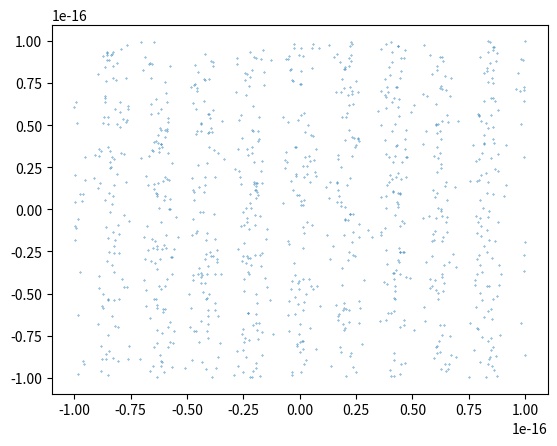

Write Python code to recreate this figure.
from matplotlib import pyplot as plt
import numpy as np

lim_top = 1e-16
lim_bottom = -1e-16
lim_total = 1000
hbar = 6.62607015e-34


def new_shot(xes):
    # a = lim_top - lim_bottom
    # p = xes
    # psi_p ** 2 = (a/(2*pi*hbar)) * (1+cos(p*a/hbar))
    a = lim_top - lim_bottom
    prob = (a / (2 * np.pi * hbar)) * (1. + np.cos(xes * a / hbar))
    _x = np.random.choice(xes, lim_total, p=prob/np.sum(prob))
    plt.scatter(_x, np.random.uniform(lim_bottom, lim_top, _x.shape), s=0.1)


new_shot(np.linspace(lim_bottom, lim_top, 1000))
plt.show()
